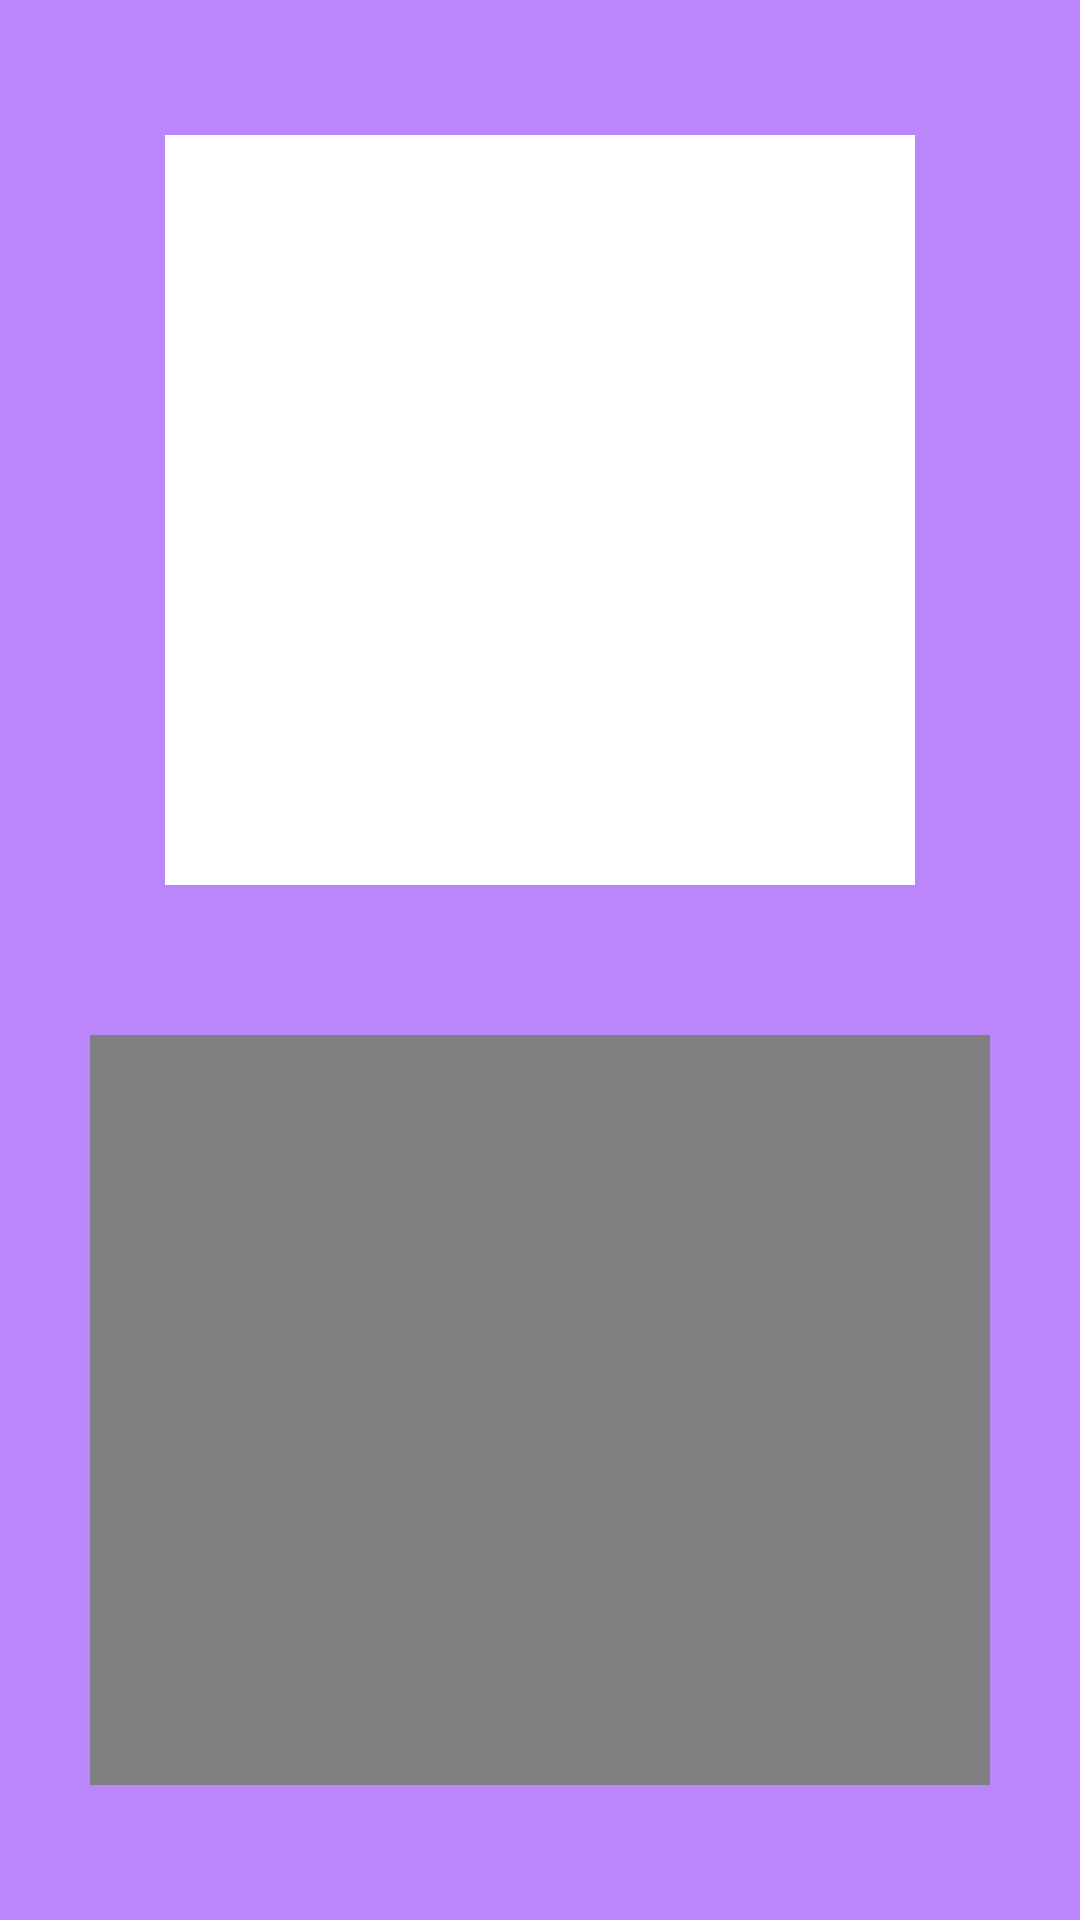

Here is an Android app screen rendered from its layout file. Give the layout XML and the strings, colors and styles it references.
<!-- AndroidManifest.xml: application theme Theme.LibrasKids -->
<!-- res/layout/activity_view_num.xml -->
<?xml version="1.0" encoding="utf-8"?>
<LinearLayout

    xmlns:android="http://schemas.android.com/apk/res/android"
    xmlns:tools="http://schemas.android.com/tools"

    android:layout_width="match_parent"
    android:layout_height="match_parent"
    android:gravity="center"
    android:background="@color/purple_200"
    android:orientation="vertical">

    <ImageView
        android:id="@+id/imagev"
        android:layout_width="250dp"
        android:layout_height="250dp"
        android:layout_gravity="center"
        android:background="@color/white"
        android:contentDescription="TODO" />

    <VideoView
        android:id="@+id/videov"
        android:layout_width="300dp"
        android:layout_height="250dp"
        android:layout_marginTop="50dp">
    </VideoView>

</LinearLayout>
<!-- resources referenced by this layout -->
<resources>
  <style name="Theme.LibrasKids" parent="Theme.MaterialComponents.DayNight.DarkActionBar">
          
          <item name="colorPrimary">@color/teal_700</item>
          <item name="colorPrimaryVariant">@color/teal_200</item>
          <item name="colorOnPrimary">@color/black</item>
          
          <item name="colorSecondary">@color/teal_700</item>
          <item name="colorSecondaryVariant">@color/teal_200</item>
          <item name="colorOnSecondary">@color/black</item>
          
          <item name="android:statusBarColor" tools:targetApi="l">?attr/colorPrimaryVariant</item>
          
      </style>
  <!-- not gathered from this repository: default colours our renderer supplied (Android Studio template values) -->
  <color name="purple_200">#FFBB86FC</color>
  <color name="teal_200">#FF03DAC5</color>
  <color name="teal_700">#FF018786</color>
  <color name="black">#FF000000</color>
  <color name="white">#FFFFFFFF</color>
</resources>
